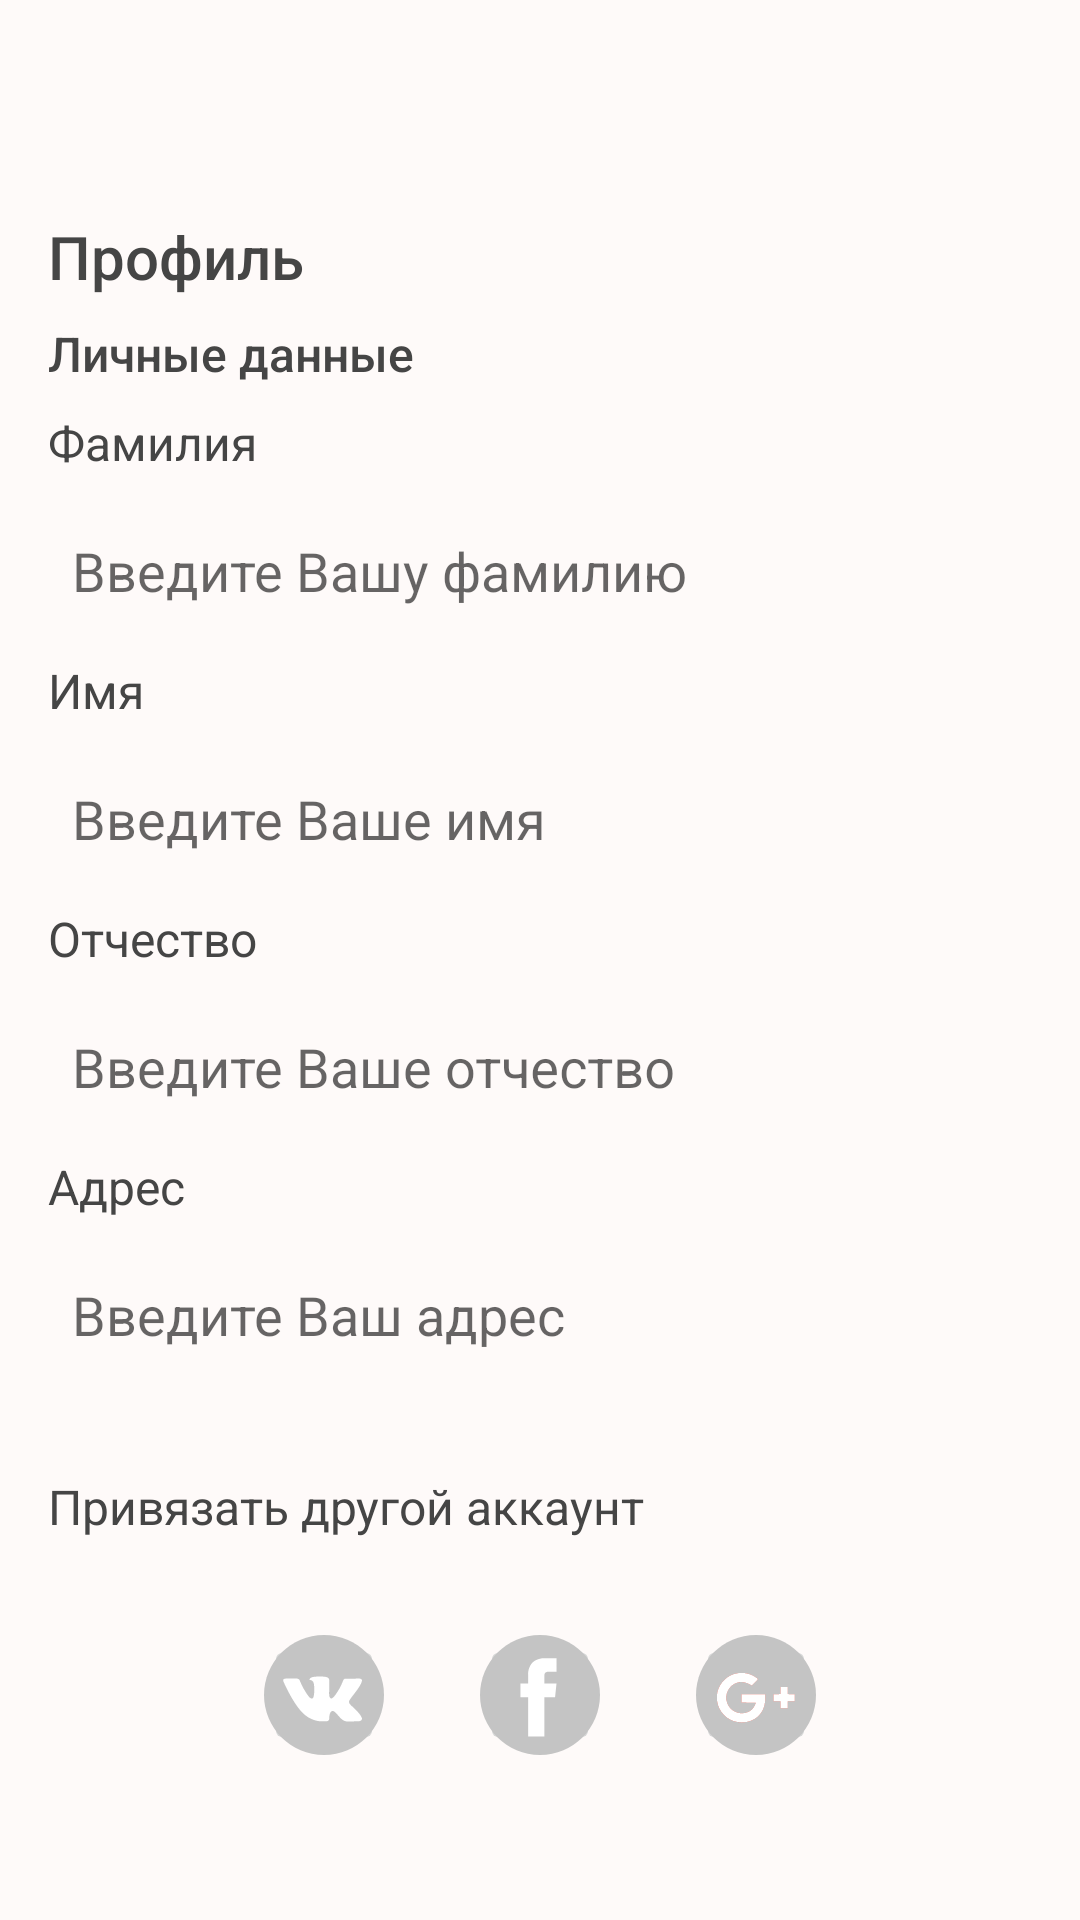

The Android layout XML behind this screen, and the referenced resources:
<!-- AndroidManifest.xml: application theme AppTheme -->
<!-- res/layout/fragment_profile.xml -->
<?xml version="1.0" encoding="utf-8"?>
<LinearLayout xmlns:android="http://schemas.android.com/apk/res/android"
    xmlns:app="http://schemas.android.com/apk/res-auto"
    xmlns:tools="http://schemas.android.com/tools"
    android:layout_width="match_parent"
    android:layout_height="match_parent"
    android:background="@color/color_background"
    android:orientation="vertical"
    tools:context=".ui.FragmentProfile">

    <TextView
        android:layout_width="match_parent"
        android:layout_height="wrap_content"
        android:layout_marginStart="16dp"
        android:layout_marginTop="72dp"
        android:fontFamily="sans-serif-medium"
        android:text="@string/profile"
        android:textColor="@color/color_text"
        android:textSize="@dimen/font_large_20" />

    <TextView
        android:layout_width="wrap_content"
        android:layout_height="wrap_content"
        android:layout_marginStart="16dp"
        android:layout_marginTop="@dimen/spacing_small_8"
        android:fontFamily="sans-serif-medium"
        android:text="@string/personal_data"
        android:textColor="@color/color_text"
        android:textSize="16sp" />

    <TextView
        android:layout_width="wrap_content"
        android:layout_height="wrap_content"
        android:layout_marginStart="16dp"
        android:layout_marginTop="@dimen/spacing_small_8"
        android:fontFamily="sans-serif"
        android:text="@string/family_name"
        android:textColor="@color/color_text"
        android:textSize="16sp" />

    <com.google.android.material.textfield.TextInputLayout
        android:id="@+id/textInputLayout1"
        android:layout_width="match_parent"
        android:layout_height="wrap_content"
        android:layout_marginStart="@dimen/spacing_normal_16"
        android:layout_marginTop="@dimen/spacing_small_8"
        android:layout_marginEnd="@dimen/spacing_normal_16"
        android:background="@drawable/btn_round_white"
        app:hintTextAppearance="@style/MyHintText">

        <com.google.android.material.textfield.TextInputEditText
            android:id="@+id/et_profile_family_name"
            android:layout_width="match_parent"
            android:layout_height="wrap_content"
            android:background="@android:color/transparent"
            android:hint="@string/enter_your_family_name"
            android:imeOptions="actionDone"
            android:paddingStart="8dp"
            android:paddingEnd="8dp"
            android:paddingBottom="8dp"
            android:singleLine="true"
            android:textColorHint="@color/color_hint" />
    </com.google.android.material.textfield.TextInputLayout>

    <TextView
        android:layout_width="wrap_content"
        android:layout_height="wrap_content"
        android:layout_marginStart="16dp"
        android:layout_marginTop="@dimen/spacing_small_8"
        android:fontFamily="sans-serif"
        android:text="@string/name"
        android:textColor="@color/color_text"
        android:textSize="16sp" />

    <com.google.android.material.textfield.TextInputLayout
        android:id="@+id/textInputLayout2"
        android:layout_width="match_parent"
        android:layout_height="wrap_content"
        android:layout_marginStart="@dimen/spacing_normal_16"
        android:layout_marginTop="@dimen/spacing_small_8"
        android:layout_marginEnd="@dimen/spacing_normal_16"
        android:background="@drawable/btn_round_white"
        app:hintTextAppearance="@style/MyHintText">

        <com.google.android.material.textfield.TextInputEditText
            android:id="@+id/et_profile_name"
            android:layout_width="match_parent"
            android:layout_height="wrap_content"
            android:background="@android:color/transparent"
            android:hint="@string/enter_your_name"
            android:imeOptions="actionDone"
            android:paddingStart="8dp"
            android:paddingEnd="8dp"
            android:paddingBottom="8dp"
            android:singleLine="true"
            android:textColorHint="@color/color_hint" />
    </com.google.android.material.textfield.TextInputLayout>

    <TextView
        android:layout_width="wrap_content"
        android:layout_height="wrap_content"
        android:layout_marginStart="16dp"
        android:layout_marginTop="@dimen/spacing_small_8"
        android:fontFamily="sans-serif"
        android:text="@string/middle_name"
        android:textColor="@color/color_text"
        android:textSize="16sp" />

    <com.google.android.material.textfield.TextInputLayout
        android:id="@+id/textInputLayout3"
        android:layout_width="match_parent"
        android:layout_height="wrap_content"
        android:layout_marginStart="@dimen/spacing_normal_16"
        android:layout_marginTop="@dimen/spacing_small_8"
        android:layout_marginEnd="@dimen/spacing_normal_16"
        android:background="@drawable/btn_round_white"
        app:hintTextAppearance="@style/MyHintText">

        <com.google.android.material.textfield.TextInputEditText
            android:id="@+id/et_profile_middle_name"
            android:layout_width="match_parent"
            android:layout_height="wrap_content"
            android:background="@android:color/transparent"
            android:hint="@string/enter_your_middle_name"
            android:imeOptions="actionDone"
            android:paddingStart="8dp"
            android:paddingEnd="8dp"
            android:paddingBottom="8dp"
            android:singleLine="true"
            android:textColorHint="@color/color_hint" />
    </com.google.android.material.textfield.TextInputLayout>

    <TextView
        android:layout_width="wrap_content"
        android:layout_height="wrap_content"
        android:layout_marginStart="16dp"
        android:layout_marginTop="@dimen/spacing_small_8"
        android:fontFamily="sans-serif"
        android:text="@string/address"
        android:textColor="@color/color_text"
        android:textSize="16sp" />

    <com.google.android.material.textfield.TextInputLayout
        android:id="@+id/textInputLayout4"
        android:layout_width="match_parent"
        android:layout_height="wrap_content"
        android:layout_marginStart="@dimen/spacing_normal_16"
        android:layout_marginTop="@dimen/spacing_small_8"
        android:layout_marginEnd="@dimen/spacing_normal_16"
        android:background="@drawable/btn_round_white"
        app:hintTextAppearance="@style/MyHintText">

        <com.google.android.material.textfield.TextInputEditText
            android:id="@+id/et_profile_adress"
            android:layout_width="match_parent"
            android:layout_height="wrap_content"
            android:background="@android:color/transparent"
            android:clickable="false"
            android:cursorVisible="false"
            android:focusable="false"
            android:focusableInTouchMode="false"
            android:hint="@string/enter_your_address"
            android:imeOptions="actionDone"
            android:maxLines="2"
            android:paddingStart="8dp"
            android:paddingEnd="8dp"
            android:paddingBottom="8dp"
            android:singleLine="false"
            android:textColorHint="@color/color_hint" />
    </com.google.android.material.textfield.TextInputLayout>

    <TextView
        android:layout_width="wrap_content"
        android:layout_height="wrap_content"
        android:layout_marginStart="16dp"
        android:layout_marginTop="@dimen/spacing_huge_32"
        android:fontFamily="sans-serif"
        android:text="@string/link_another_account"
        android:textColor="@color/color_text"
        android:textSize="16sp" />

    <LinearLayout
        android:layout_width="match_parent"
        android:layout_height="wrap_content"
        android:layout_margin="@dimen/spacing_normal_16"
        android:gravity="center_horizontal"
        android:orientation="horizontal">

        <ImageButton
            android:id="@+id/btn_login_vk"
            android:layout_width="@dimen/social_icons_40"
            android:layout_height="@dimen/social_icons_40"
            android:layout_margin="@dimen/spacing_normal_16"
            android:src="@drawable/ic_vk_logout" />

        <ImageButton
            android:id="@+id/btn_login_fb"
            android:layout_width="@dimen/social_icons_40"
            android:layout_height="@dimen/social_icons_40"
            android:layout_margin="@dimen/spacing_normal_16"
            android:src="@drawable/ic_fb_logout" />

        <ImageButton
            android:id="@+id/btn_login_google"
            android:layout_width="@dimen/social_icons_40"
            android:layout_height="@dimen/social_icons_40"
            android:layout_margin="@dimen/spacing_normal_16"
            android:src="@drawable/ic_google_logout" />
    </LinearLayout>
</LinearLayout>
<!-- resources referenced by this layout -->
<resources>
  <color name="color_background">#FEFAF9</color>
  <color name="color_hint">#C4C4C4</color>
  <color name="color_text">#454545</color>
  <dimen name="font_large_20">20sp</dimen>
  <dimen name="social_icons_40">40dp</dimen>
  <dimen name="spacing_huge_32">32dp</dimen>
  <dimen name="spacing_normal_16">16dp</dimen>
  <dimen name="spacing_small_8">8dp</dimen>
  <!-- drawable ic_fb_logout (drawable) -->
  <vector xmlns:android="http://schemas.android.com/apk/res/android"
      android:width="40dp"
      android:height="40dp"
      android:viewportWidth="40"
      android:viewportHeight="40">
      <path
          android:fillColor="#C4C4C4"
          android:pathData="M20,40C31.0457,40 40,31.0457 40,20C40,8.9543 31.0457,0 20,0C8.9543,0 0,8.9543 0,20C0,31.0457 8.9543,40 20,40Z" />
      <path
          android:fillColor="#ffffff"
          android:pathData="M25.028,20.7829H21.4593V33.8572H16.0523V20.7829H13.4807V16.1881H16.0523V13.2147C16.0523,11.0884 17.0623,7.7589 21.5074,7.7589L25.5125,7.7757V12.2357H22.6065C22.1299,12.2357 21.4596,12.4739 21.4596,13.4882V16.1924H25.5004L25.028,20.7829Z" />
  </vector>
  <string name="address">Адрес</string>
  <string name="enter_your_address">Введите Ваш адрес</string>
  <string name="enter_your_family_name">Введите Вашу фамилию</string>
  <string name="enter_your_middle_name">Введите Ваше отчество</string>
  <string name="enter_your_name">Введите Ваше имя</string>
  <string name="family_name">Фамилия</string>
  <string name="link_another_account">Привязать другой аккаунт</string>
  <string name="middle_name">Отчество</string>
  <string name="name">Имя</string>
  <string name="personal_data">Личные данные</string>
  <string name="profile">Профиль</string>
  <style name="MyHintText" parent="TextAppearance.AppCompat.Small">
          <item name="android:textColor">@color/color_main</item>
      </style>
  <style name="AppTheme" parent="Theme.AppCompat.Light.NoActionBar">
          
          <item name="colorPrimary">@color/colorPrimary</item>
          <item name="colorPrimaryDark">@color/colorPrimaryDark</item>
          <item name="colorAccent">@color/colorAccent</item>
          <item name="android:windowBackground">@drawable/background_main</item>
          <item name="android:windowAnimationStyle">@style/DownUpActivity</item>
      </style>
  <color name="color_main">#FE8A80</color>
  <color name="colorPrimary">#008577</color>
  <color name="colorPrimaryDark">#00574B</color>
  <color name="colorAccent">#FE8A80</color>
  <!-- drawable background_main (drawable) -->
  <?xml version="1.0" encoding="utf-8"?>
  <layer-list xmlns:android="http://schemas.android.com/apk/res/android">
      <item>
          <color android:color="@color/color_background_tab_button" />
      </item>
      <item
              android:gravity="center"
          android:drawable="@drawable/ic_imlocal_start">
      </item>
  </layer-list>
  <style name="DownUpActivity" parent="@android:style/Animation.Activity">
          <item name="android:activityOpenEnterAnimation">@anim/enter_act</item>
          <item name="android:activityOpenExitAnimation">@anim/exit_act</item>
          <item name="android:activityCloseExitAnimation">@anim/pop_exit_act</item>
          <item name="android:activityCloseEnterAnimation">@anim/pop_enter_act</item>
      </style>
  <color name="color_background_tab_button">#FCF7F4</color>
</resources>
